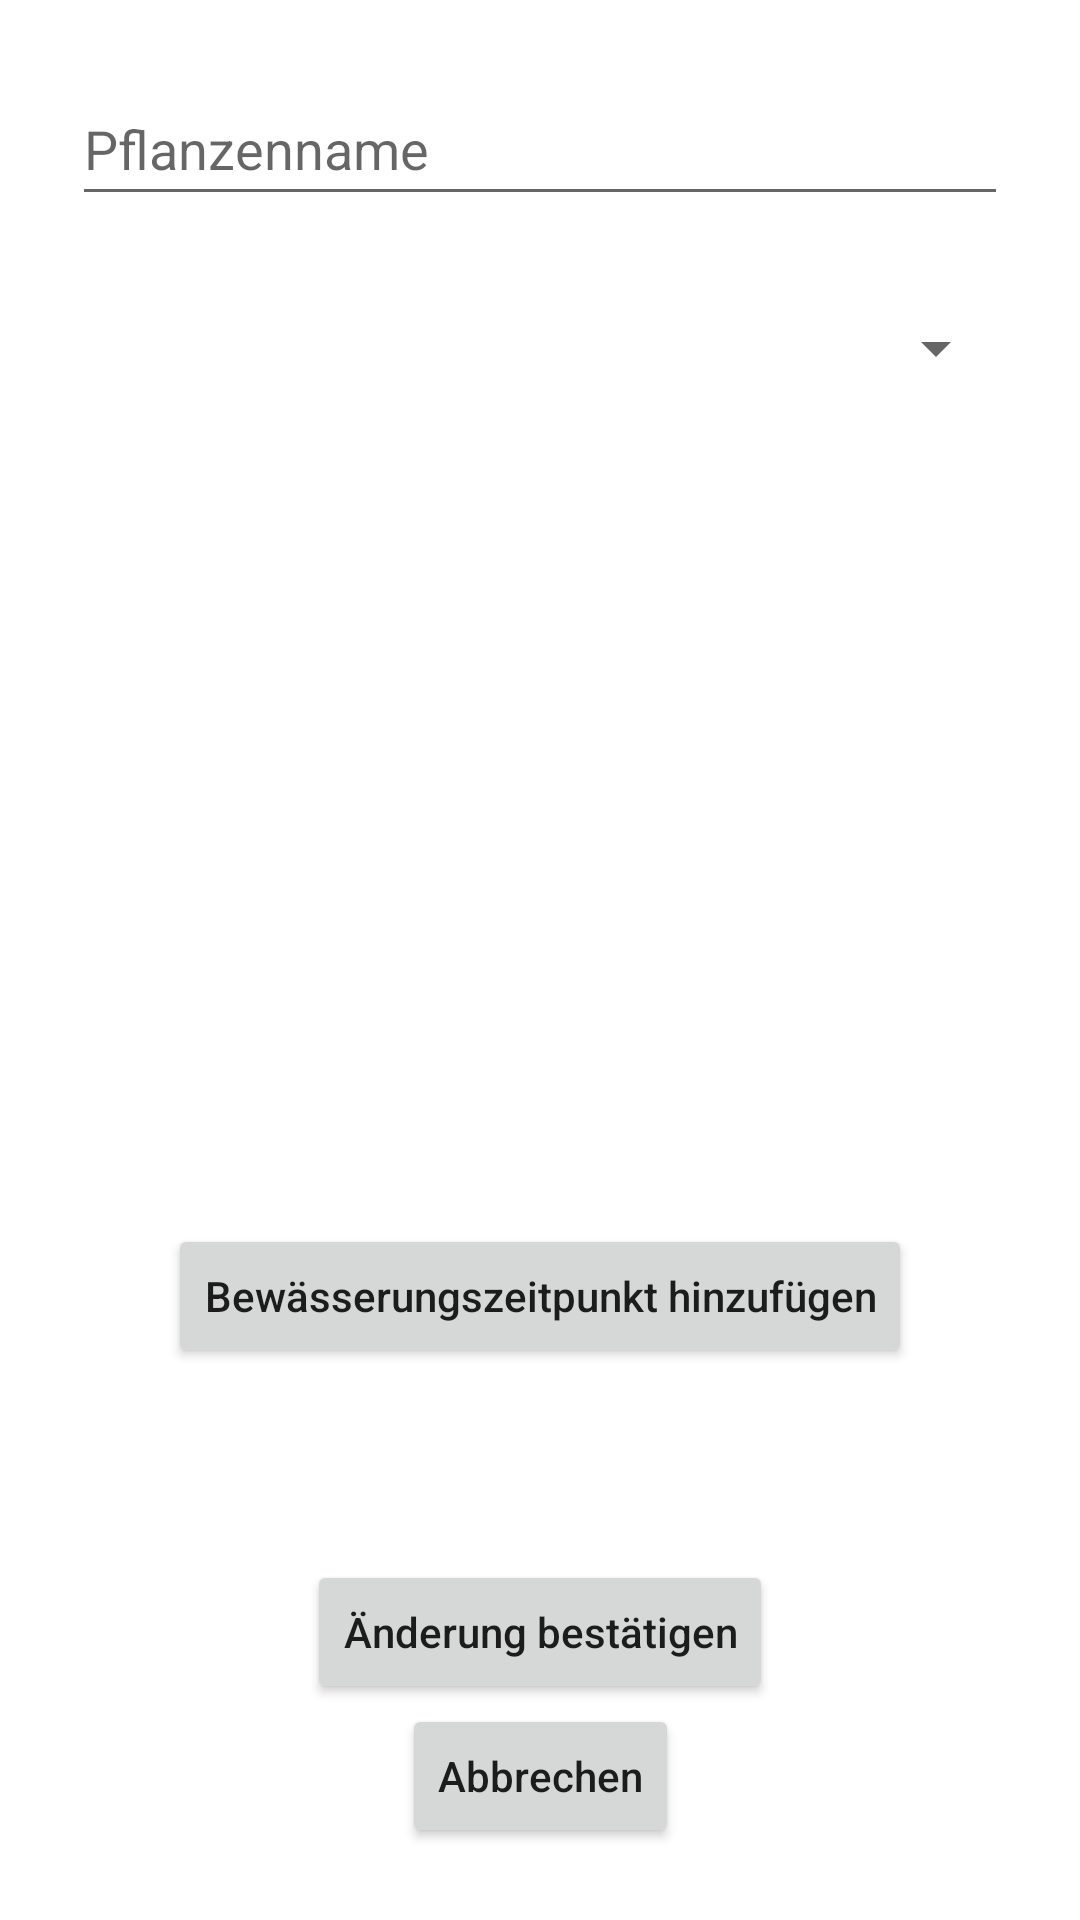

Layout XML and referenced resources for this Android screen:
<!-- AndroidManifest.xml: application theme Theme.T3100 -->
<!-- res/layout/fragment_editplant.xml -->
<?xml version="1.0" encoding="utf-8"?>
<layout xmlns:android="http://schemas.android.com/apk/res/android"
    xmlns:app="http://schemas.android.com/apk/res-auto"
    xmlns:tools="http://schemas.android.com/tools">

    <androidx.constraintlayout.widget.ConstraintLayout
        android:id="@+id/main"
        android:layout_width="match_parent"
        android:layout_height="match_parent"
        tools:context=".ui.main.SendingPlantsFragment">

        <EditText
            android:id="@+id/etNewPlantName"
            android:layout_width="0dp"
            android:layout_height="wrap_content"
            android:layout_marginStart="24dp"
            android:layout_marginTop="24dp"
            android:layout_marginEnd="24dp"
            android:layout_marginBottom="24dp"
            android:hint="Pflanzenname"
            android:minHeight="48dp"
            app:layout_constraintEnd_toEndOf="parent"
            app:layout_constraintStart_toStartOf="parent"
            app:layout_constraintTop_toTopOf="parent" />

        <Spinner
            android:id="@+id/spinnerValve"
            android:layout_width="match_parent"
            android:layout_height="wrap_content"
            android:layout_marginStart="24dp"
            android:layout_marginTop="32dp"
            android:layout_marginEnd="24dp"
            app:layout_constraintEnd_toEndOf="parent"
            app:layout_constraintStart_toStartOf="parent"
            app:layout_constraintTop_toBottomOf="@+id/etNewPlantName" />

        <androidx.recyclerview.widget.RecyclerView
            android:id="@+id/rvWateringTimes"
            android:layout_width="match_parent"
            android:layout_height="0dp"
            android:layout_marginStart="24dp"
            android:layout_marginTop="24dp"
            android:layout_marginEnd="24dp"
            android:layout_marginBottom="24dp"
            android:scrollbars="vertical"
            android:fadeScrollbars="false"
            app:layoutManager="androidx.recyclerview.widget.LinearLayoutManager"
            app:layout_constraintBottom_toTopOf="@+id/btnAddWateringElement"
            app:layout_constraintEnd_toEndOf="parent"
            app:layout_constraintStart_toStartOf="parent"
            app:layout_constraintTop_toBottomOf="@+id/spinnerValve" />

        <Button
            android:id="@+id/btnAddWateringElement"
            android:layout_width="wrap_content"
            android:layout_height="wrap_content"
            android:layout_marginBottom="64dp"
            android:text="Bewässerungszeitpunkt hinzufügen"
            android:textAllCaps="false"
            app:layout_constraintBottom_toTopOf="@+id/btnSavePlant"
            app:layout_constraintEnd_toEndOf="parent"
            app:layout_constraintStart_toStartOf="parent" />

        <Button
            android:id="@+id/btnSavePlant"
            android:layout_width="wrap_content"
            android:layout_height="wrap_content"
            android:text="Änderung bestätigen"
            android:textAllCaps="false"
            app:layout_constraintBottom_toTopOf="@+id/btnCancel"
            app:layout_constraintEnd_toEndOf="parent"
            app:layout_constraintStart_toStartOf="parent" />

        <Button
            android:id="@+id/btnCancel"
            android:layout_width="wrap_content"
            android:layout_height="wrap_content"
            android:layout_marginBottom="24dp"
            android:text="Abbrechen"
            android:textAllCaps="false"
            app:layout_constraintBottom_toBottomOf="parent"
            app:layout_constraintEnd_toEndOf="parent"
            app:layout_constraintStart_toStartOf="parent" />


    </androidx.constraintlayout.widget.ConstraintLayout>

</layout>
<!-- resources referenced by this layout -->
<resources>
  <style name="Theme.T3100" parent="Theme.MaterialComponents.DayNight.DarkActionBar">
          
          <item name="colorPrimary">@color/primaryColor</item>
          <item name="colorPrimaryVariant">@color/primaryLightColor</item>
          <item name="colorOnPrimary">@color/primaryTextColor</item>
          
          <item name="colorSecondary">@color/secondaryColor</item>
          <item name="colorSecondaryVariant">@color/secondaryLightColor</item>
          <item name="colorOnSecondary">@color/secondaryTextColor</item>
          
          <item name="android:statusBarColor">?attr/colorPrimaryVariant</item>
          
      </style>
  <color name="primaryColor">#606c38</color>
  <color name="primaryLightColor">#8e9a63</color>
  <color name="primaryTextColor">#ffffff</color>
  <color name="secondaryColor">#dda15e</color>
  <color name="secondaryLightColor">#ffd28d</color>
  <color name="secondaryTextColor">#000000</color>
</resources>
